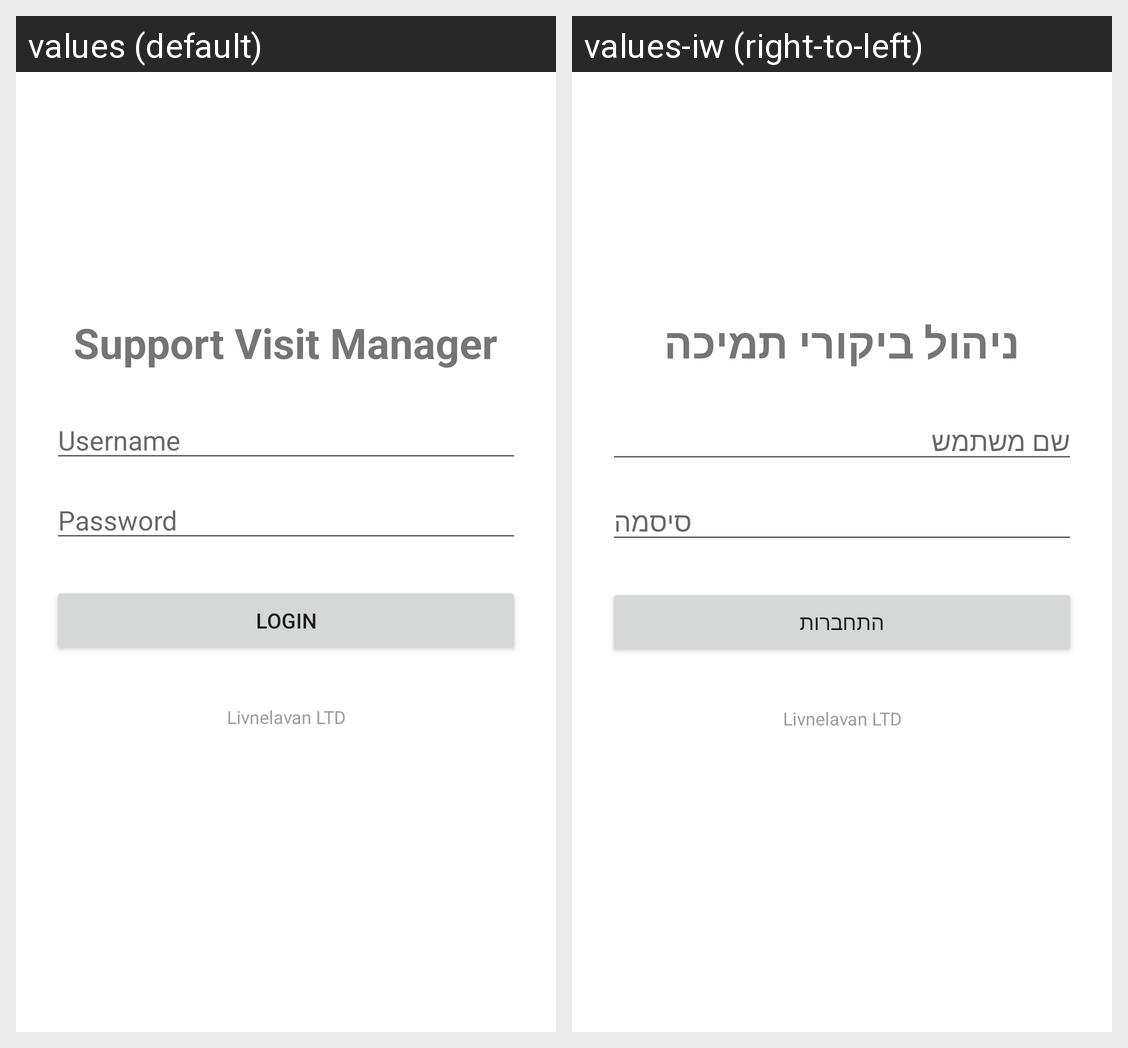

Strings drawn on this Android screen and how each of the app's shown locales translates them:
Android screen res/layout/activity_login.xml rendered under 2 locales, left to right: values (default), values-iw (right-to-left). Device: Nexus 5 (rendered at 1080×1920; each locale shown at half size, 540×960, under a caption strip naming it); theme Theme.SupportVisit.
Strings drawn on this screen, with the default value and each locale's value (text and hints the layout hard-codes, and strings that could not be matched under every locale, appear in the picture but are not listed):

app_name
  values: Support Visit Manager
  values-iw: ניהול ביקורי תמיכה

hint_username
  values: Username
  values-iw: שם משתמש

hint_password
  values: Password
  values-iw: סיסמה

login
  values: Login
  values-iw: התחברות

company_footer
  values: Livnelavan LTD
  values-iw: Livnelavan LTD  [not translated; the default value is used]
